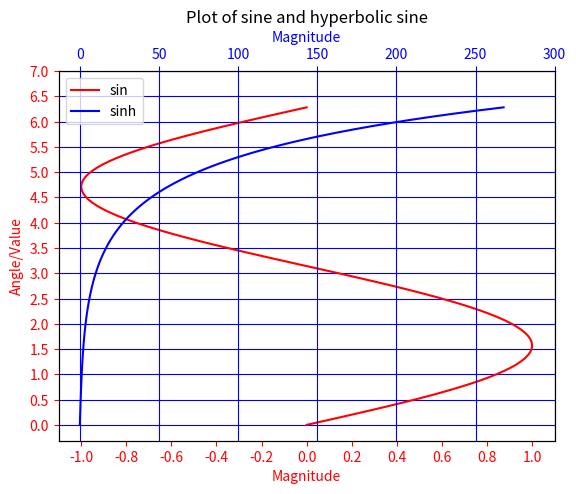

Write Python code to recreate this figure.
"""
    Plots with common Y-axis and different X-axis using twiny()
"""

import numpy as np
import matplotlib.pyplot as plt

y = np.linspace(0, 2.0*np.pi, 101)
x1 = np.sin(y)
x2 = np.sinh(y)

# values for making ticks in x and y axis
ynumbers = np.linspace(0, 7, 15)
xnumbers1 = np.linspace(-1, 1, 11)
xnumbers2 = np.linspace(0, 300, 7)

# Separate the figure from the figure object and axes object from the plotting object
fig, ax1 = plt.subplots()

# Duplicate the axes with a different x axis and the same y axis
ax2 = ax1.twiny()

# plo the curves on axes 1 and 2, and get the axes handlers
curve1, = ax1.plot(x1, y, label="sin", color='r')
curve2, = ax2.plot(x2, y, label="sinh", color='b')

# Make a curves listto access the parameters in the curves
curves= [curve1, curve2]

# add legend via ax1 or ax2 object
ax2.legend(curves, [curve.get_label() for curve in curves])

# x axis labels via the axes
ax1.set_xlabel("Magnitude", color=curve1.get_color())
ax2.set_xlabel("Magnitude", color=curve2.get_color())

# y axis label via the axes
ax1.set_ylabel("Angle/Value", color=curve1.get_color())
# for ax2, it does not work because ax2 has no property  control over y axis

#y ticks - make them colored as well
ax1.tick_params(axis='y', colors=curve1.get_color())

# x axis ticks via the axes
ax1.tick_params(axis='x', colors=curve1.get_color())
ax2.tick_params(axis='x', colors=curve2.get_color())

# set x ticks
ax1.set_xticks(xnumbers1)
ax2.set_xticks(xnumbers2)

# set y ticks
ax1.set_yticks(ynumbers)

# To make grids using axes 2
ax1.grid(color=curve2.get_color())
ax2.grid(color=curve2.get_color())
ax1.xaxis.grid(False)

# Global figure properties
plt.title("Plot of sine and hyperbolic sine")
plt.show()